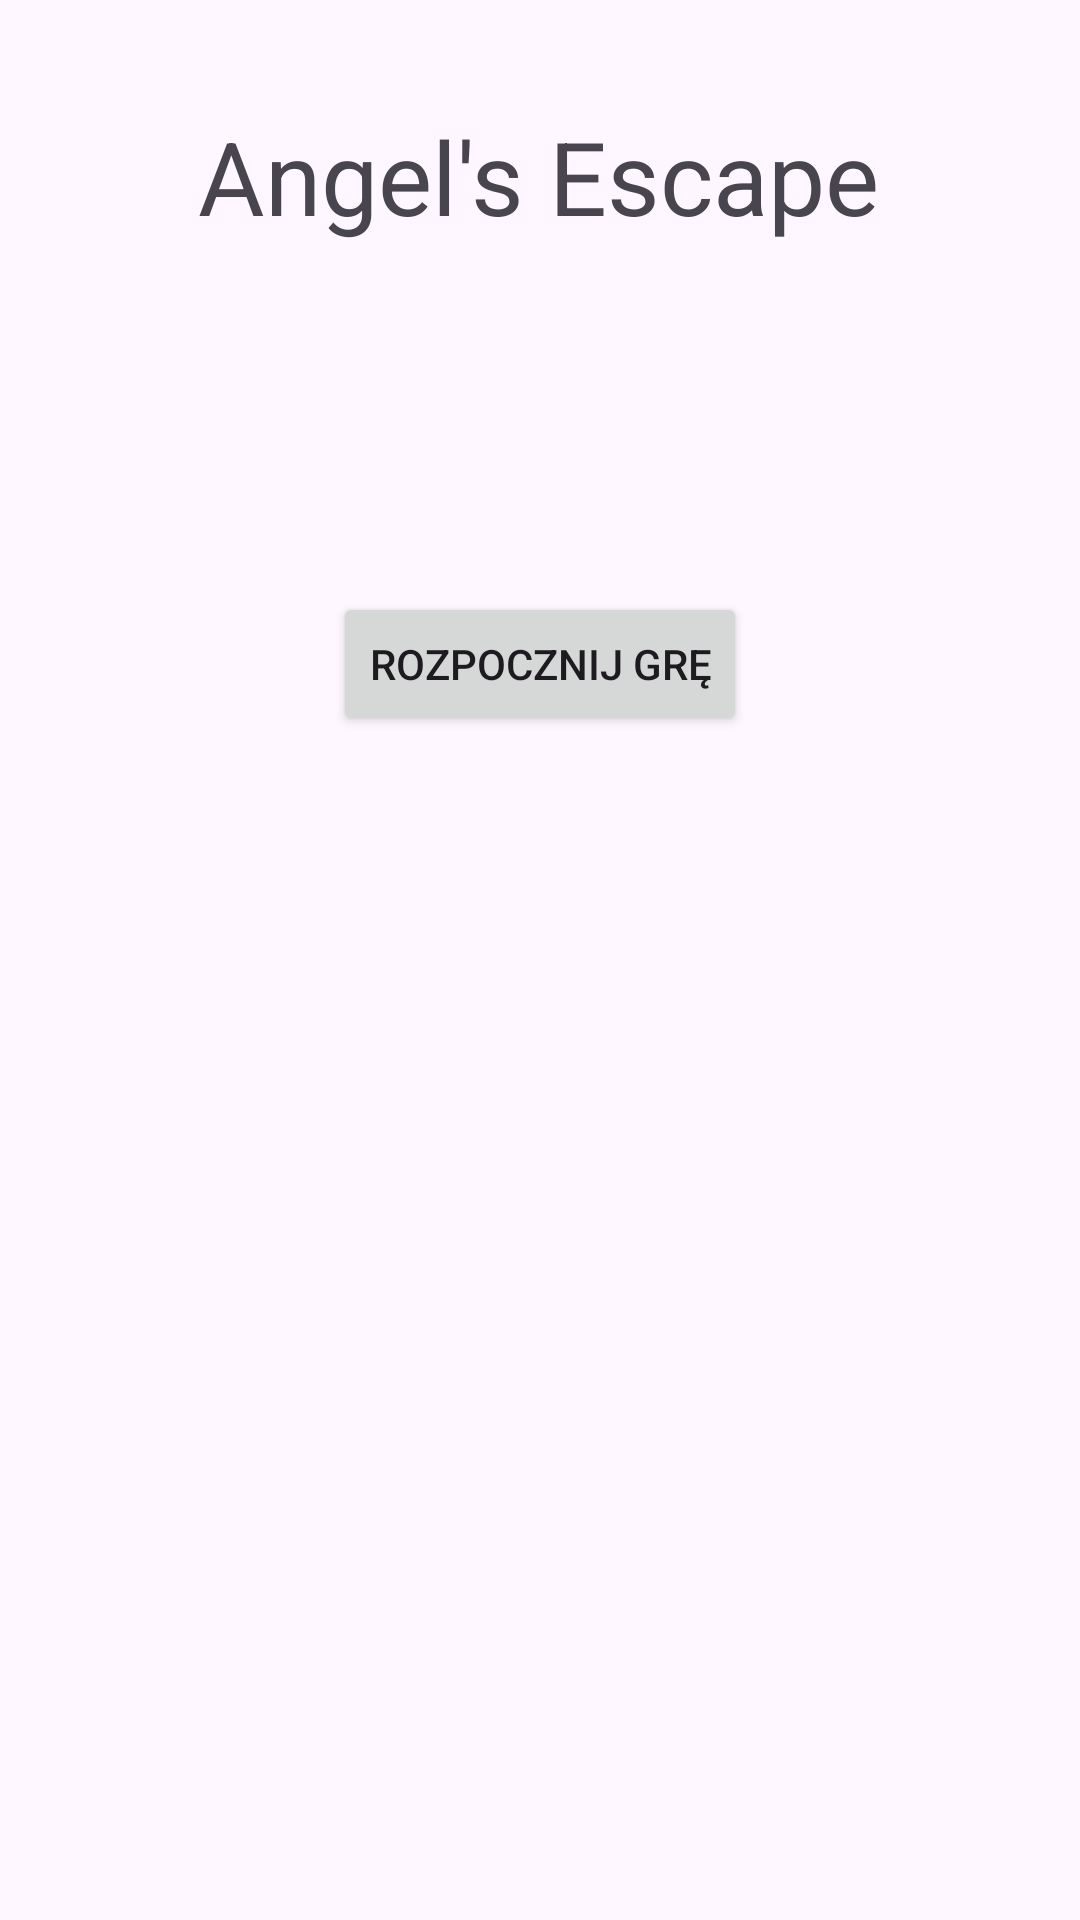

Android layout source for this screen:
<!-- AndroidManifest.xml: application theme Theme.AngelsEscape -->
<!-- res/layout/fragment_main_menu.xml -->
<?xml version="1.0" encoding="utf-8"?>
<androidx.constraintlayout.widget.ConstraintLayout xmlns:android="http://schemas.android.com/apk/res/android"
    xmlns:app="http://schemas.android.com/apk/res-auto"
    xmlns:tools="http://schemas.android.com/tools"
    android:id="@+id/frameLayout"
    android:layout_width="match_parent"
    android:layout_height="match_parent"
    tools:context=".MainMenuFragment">

    
    <TextView
        android:id="@+id/textView"
        android:layout_width="wrap_content"
        android:layout_height="wrap_content"
        android:layout_marginTop="36dp"
        android:text="@string/app_name"
        app:layout_constraintEnd_toEndOf="parent"
        app:layout_constraintHorizontal_bias="0.498"
        app:layout_constraintStart_toStartOf="parent"
        app:layout_constraintTop_toTopOf="parent"
        android:textSize="34dp" />

    <Button
        android:id="@+id/start_game_button"
        android:layout_width="wrap_content"
        android:layout_height="wrap_content"
        android:layout_marginTop="116dp"
        android:text="@string/start_game_button_label"
        app:layout_constraintEnd_toEndOf="parent"
        app:layout_constraintStart_toStartOf="parent"
        app:layout_constraintTop_toBottomOf="@+id/textView" />

</androidx.constraintlayout.widget.ConstraintLayout>
<!-- resources referenced by this layout -->
<resources>
  <string name="app_name">Angel\'s Escape</string>
  <string name="start_game_button_label">Rozpocznij grę</string>
  <style name="Theme.AngelsEscape" parent="Base.Theme.AngelsEscape" />
  <style name="Base.Theme.AngelsEscape" parent="Theme.Material3.DayNight.NoActionBar">
          
          
      </style>
</resources>
